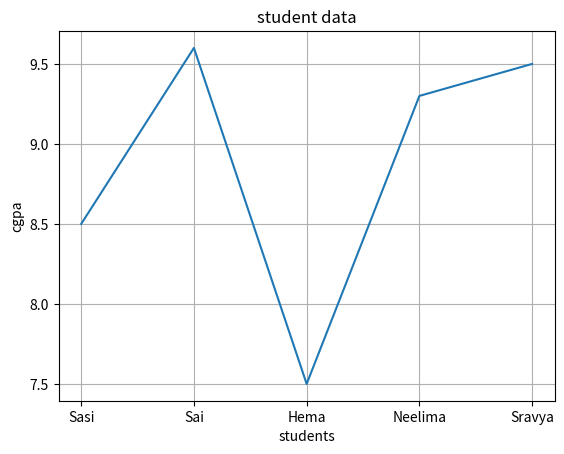

The matplotlib source for this figure:
import matplotlib.pyplot as plt
students=["Sasi","Sai","Hema","Neelima","Sravya"]
cgpa=[8.5,9.6,7.5,9.3,9.5]
plt.plot(students,cgpa)
plt.title("student data")
plt.xlabel("students")
plt.ylabel("cgpa")
plt.grid()
plt.show()
